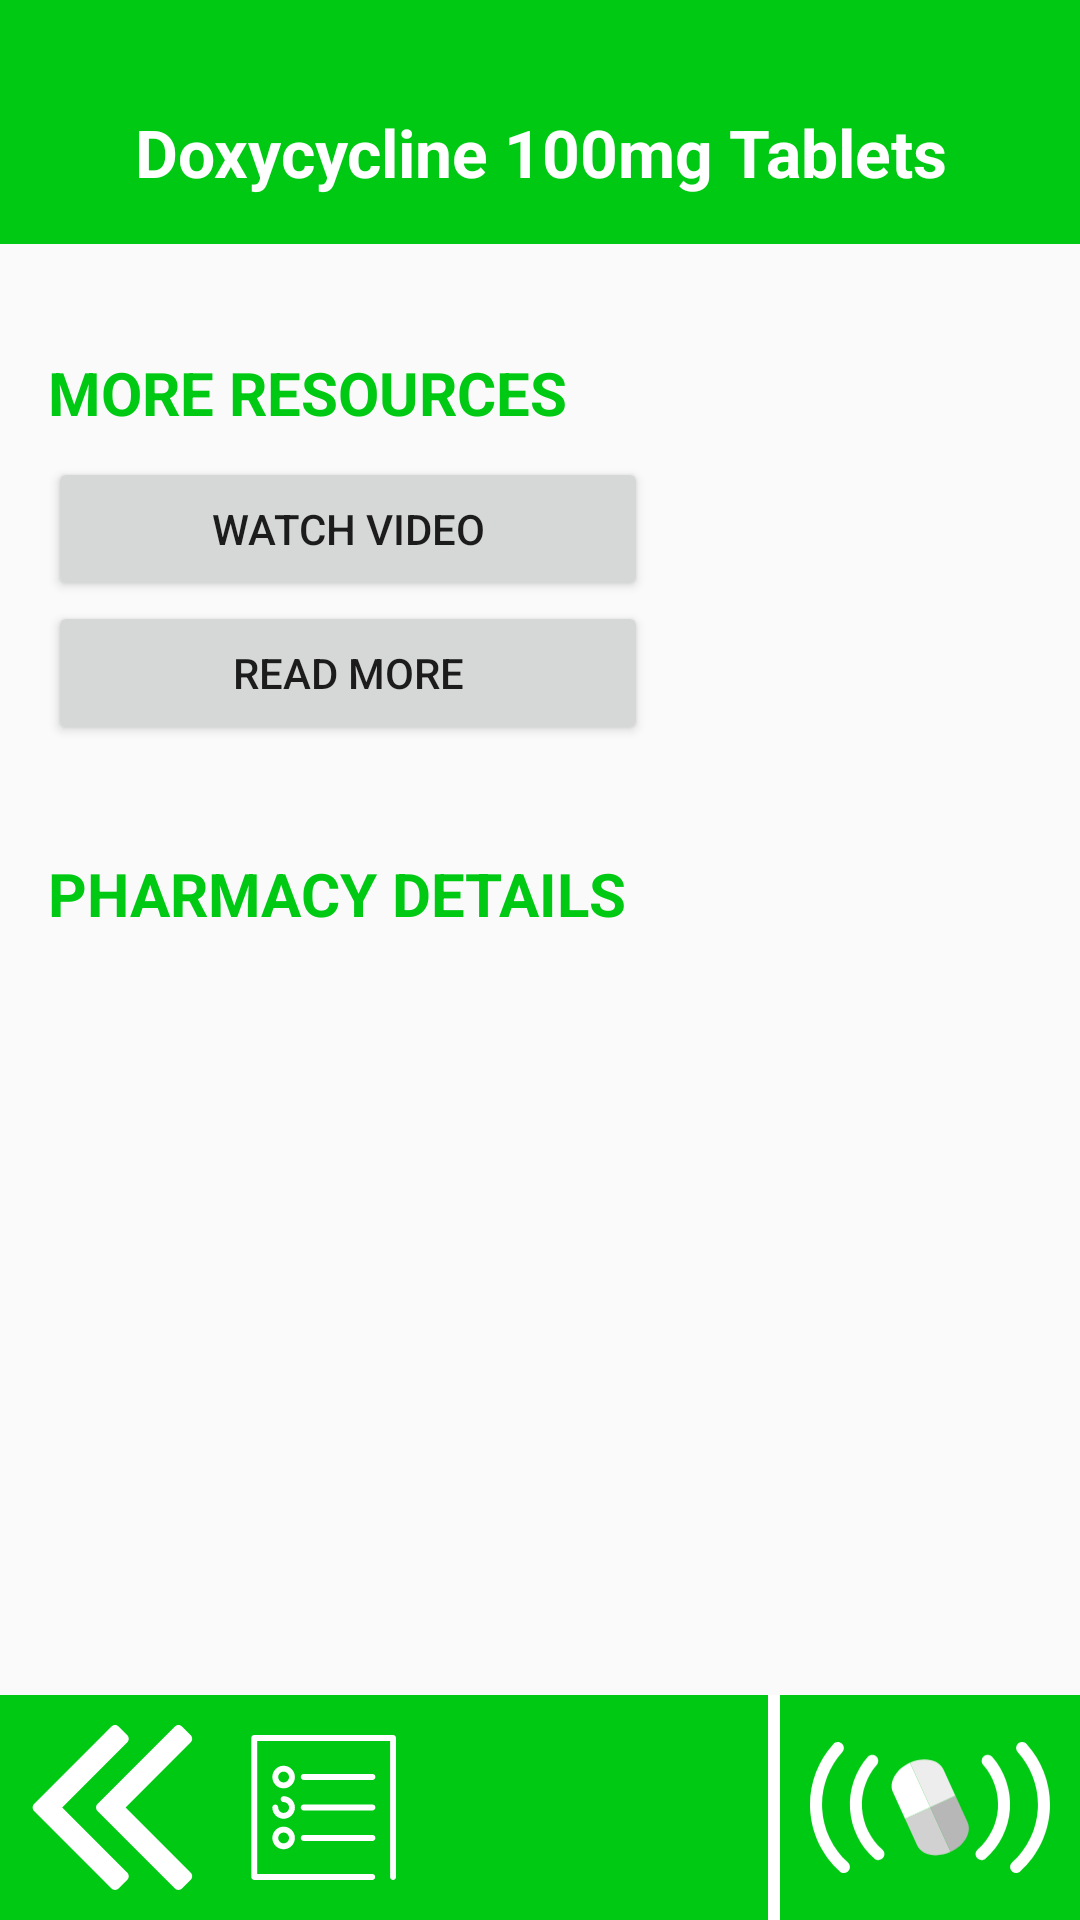

Write the Android layout XML for this screen, with the resource values it uses.
<!-- AndroidManifest.xml: application theme AppTheme -->
<!-- res/layout/fragment_video_panel.xml -->
<?xml version="1.0" encoding="utf-8"?>
<LinearLayout xmlns:android="http://schemas.android.com/apk/res/android"
    xmlns:app="http://schemas.android.com/apk/res-auto"
    android:orientation="vertical"
    android:layout_width="match_parent"
    android:layout_height="match_parent">

    <LinearLayout
        android:orientation="vertical"
        android:layout_height="wrap_content"
        android:layout_width="match_parent"
        android:background="@color/panelGreenDark">

        <TextView
            android:id="@+id/patient_video_title"
            android:layout_width="match_parent"
            android:layout_height="wrap_content"
            android:paddingLeft="8dp"
            android:paddingRight="8dp"
            android:paddingTop="36dp"
            android:paddingBottom="16dp"
            android:text="@string/patient_video_title_text_placeholder"
            android:textAlignment="center"
            android:textSize="22sp"
            android:textStyle="bold"
            android:textColor="@color/white"
            app:layout_constraintLeft_toLeftOf="parent"
            app:layout_constraintRight_toRightOf="parent"
            app:layout_constraintTop_toTopOf="parent" />
    </LinearLayout>

    <LinearLayout
        android:layout_weight="1"
        android:paddingLeft="16dp"
        android:paddingRight="16dp"
        android:orientation="vertical"
        android:layout_width="match_parent"
        android:layout_height="0dp">

        <TextView
            android:text="MORE RESOURCES"
            android:layout_marginTop="36dp"
            android:textStyle="bold"
            android:textSize="20sp"
            android:textColor="@color/panelGreenDark"
            android:layout_width="match_parent"
            android:layout_height="wrap_content" />

        <Button
            android:id="@+id/open_yt_button"
            android:layout_marginTop="8dp"
            android:layout_width="200dp"
            android:layout_height="wrap_content"
            android:text="Watch Video" />

        <Button
            android:id="@+id/open_web_button"
            android:layout_width="200dp"
            android:layout_height="wrap_content"
            android:text="Read More" />

        <TextView
            android:text="PHARMACY DETAILS"
            android:textSize="20sp"
            android:textStyle="bold"
            android:textColor="@color/panelGreenDark"
            android:layout_marginTop="36dp"
            android:layout_width="match_parent"
            android:layout_height="wrap_content" />

        <TextView
            android:id="@+id/pharmacy_name"
            android:textSize="20sp"
            android:layout_marginTop="8dp"
            android:layout_width="match_parent"
            android:layout_height="wrap_content" />

        <TextView
            android:id="@+id/pharmacy_phone"
            android:textSize="20sp"
            android:layout_width="match_parent"
            android:layout_height="wrap_content" />

        <TextView
            android:id="@+id/pharmacist"
            android:textSize="20sp"
            android:layout_width="match_parent"
            android:layout_height="wrap_content" />
    </LinearLayout>

    <LinearLayout
        android:layout_width="match_parent"
        android:layout_height="75dp"
        android:orientation="horizontal"
        android:layout_gravity="bottom"
        android:layout_margin="0dp"
        android:background="@color/panelGreenDark">

        
        <ImageButton
            android:id="@+id/patient_view_text_button"
            android:layout_weight="1"
            android:adjustViewBounds="true"
            android:scaleType="fitStart"
            android:layout_height="match_parent"
            android:layout_width="match_parent"
            android:padding="10dp"
            android:background="@color/zxing_transparent"
            android:contentDescription="@string/patient_translate_nav_text"
            android:src="@drawable/ic_text_btn_left" />

        <View
            android:layout_width="4dp"
            android:layout_height="fill_parent"
            android:background="@color/white" />
        
        <ImageButton
            android:id="@+id/patient_tap_again_icon"
            android:adjustViewBounds="true"
            android:scaleType="fitCenter"
            android:layout_width="100dp"
            android:layout_height="match_parent"
            android:padding="10dp"
            android:background="@color/zxing_transparent"
            android:contentDescription="@string/patient_audio_tap_again"
            android:src="@drawable/ic_logo_white_icon" />
    </LinearLayout>


</LinearLayout>
<!-- resources referenced by this layout -->
<resources>
  <color name="panelGreenDark">#00c914</color>
  <color name="white">#FFFFFF</color>
  <!-- drawable ic_logo_white_icon: vector/xml drawable (drawable, 2952 chars, omitted) -->
  <!-- drawable ic_text_btn_left: vector/xml drawable (drawable, 3891 chars, omitted) -->
  <string name="patient_audio_tap_again">Try again</string>
  <string name="patient_translate_nav_text">View Translations</string>
  <string name="patient_video_title_text_placeholder">Doxycycline 100mg Tablets</string>
  <style name="AppTheme" parent="Theme.AppCompat.Light.NoActionBar">
          
          <item name="colorPrimary">@color/colorPrimary</item>
          <item name="colorPrimaryDark">@color/colorPrimaryDark</item>
          <item name="colorAccent">@color/colorAccent</item>
      </style>
  <color name="colorPrimary">#3F51B5</color>
  <color name="colorPrimaryDark">#303F9F</color>
  <color name="colorAccent">#ff4081</color>
</resources>
